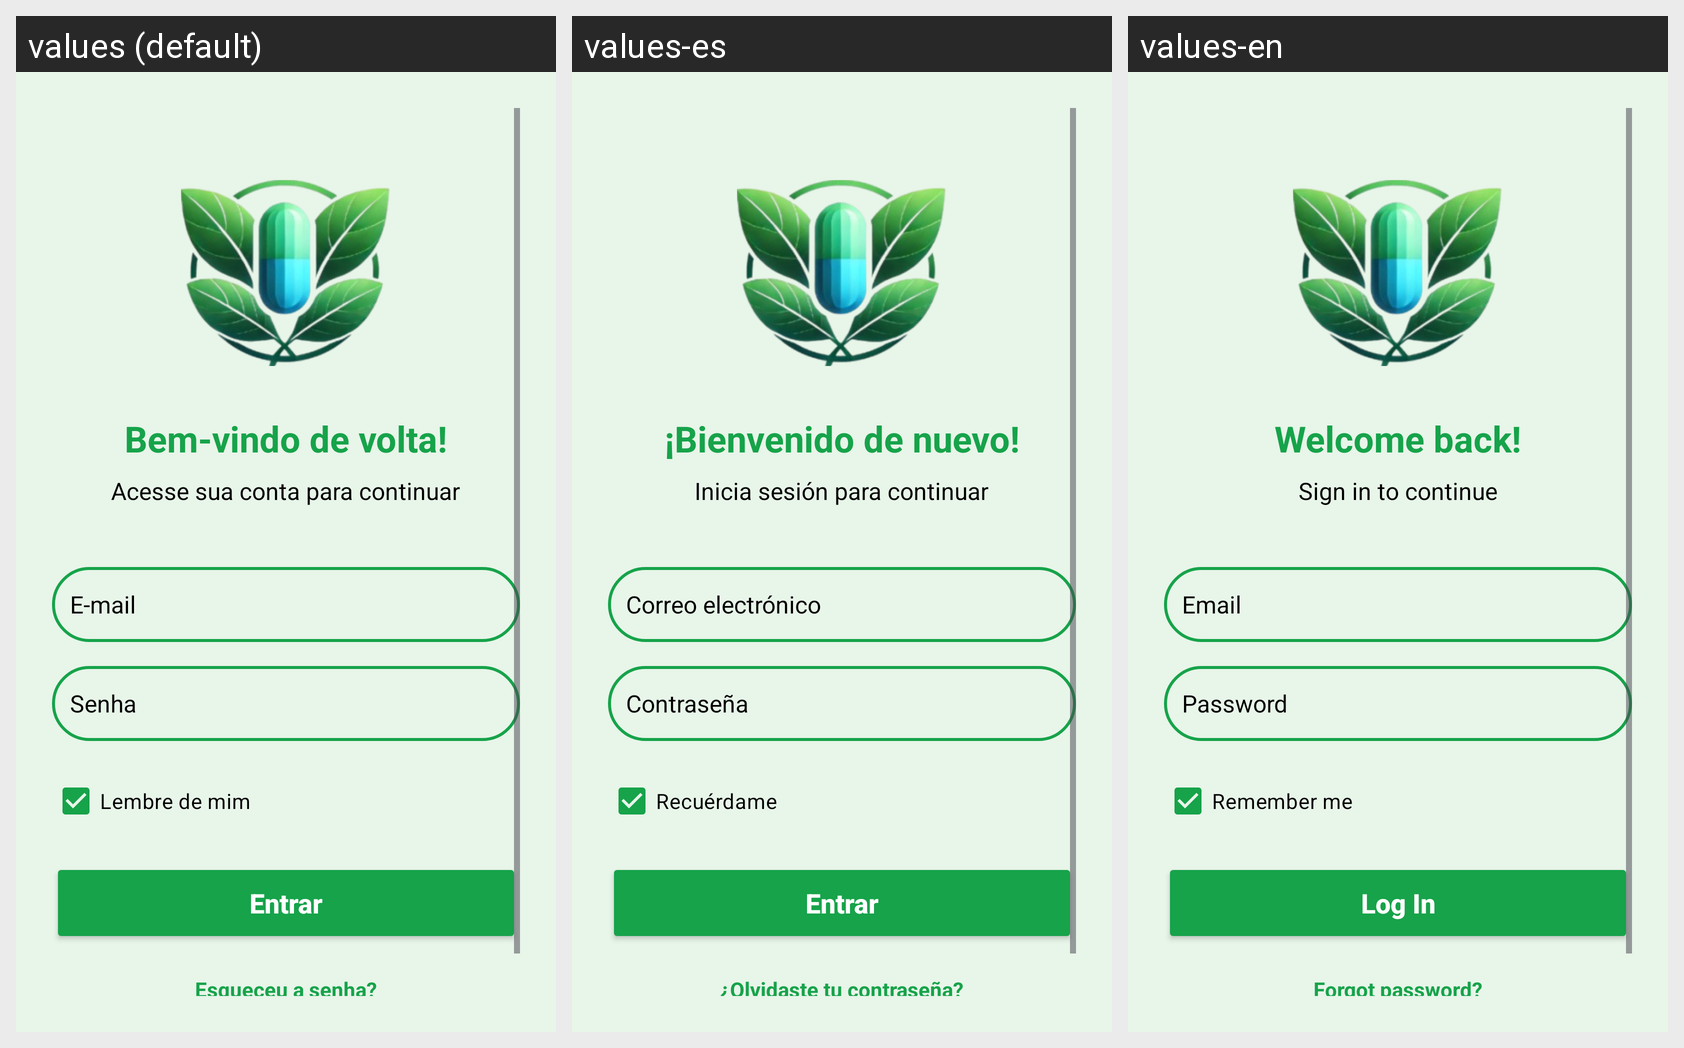

This grid shows one Android layout under several languages. Give, for every string resource on the screen, its name, the default text and each shown locale's text.
Android screen res/layout/activity_tela_de_login.xml rendered under 3 locales, left to right: values (default), values-es, values-en. Device: Nexus 5 (rendered at 1080×1920; each locale shown at half size, 540×960, under a caption strip naming it); theme Theme.CarsonUmAplicativoParaDescarteDeMedicamentos.
Strings drawn on this screen, with the default value and each locale's value (text and hints the layout hard-codes, and strings that could not be matched under every locale, appear in the picture but are not listed):

welcome_back
  values: Bem-vindo de volta!
  values-es: ¡Bienvenido de nuevo!
  values-en: Welcome back!

login_subtitle
  values: Acesse sua conta para continuar
  values-es: Inicia sesión para continuar
  values-en: Sign in to continue

email_hint
  values: E-mail
  values-es: Correo electrónico
  values-en: Email

password_hint
  values: Senha
  values-es: Contraseña
  values-en: Password

chk_remember_me
  values: Lembre de mim
  values-es: Recuérdame
  values-en: Remember me

login_button
  values: Entrar
  values-es: Entrar
  values-en: Log In

forgot_password
  values: Esqueceu a senha?
  values-es: ¿Olvidaste tu contraseña?
  values-en: Forgot password?
